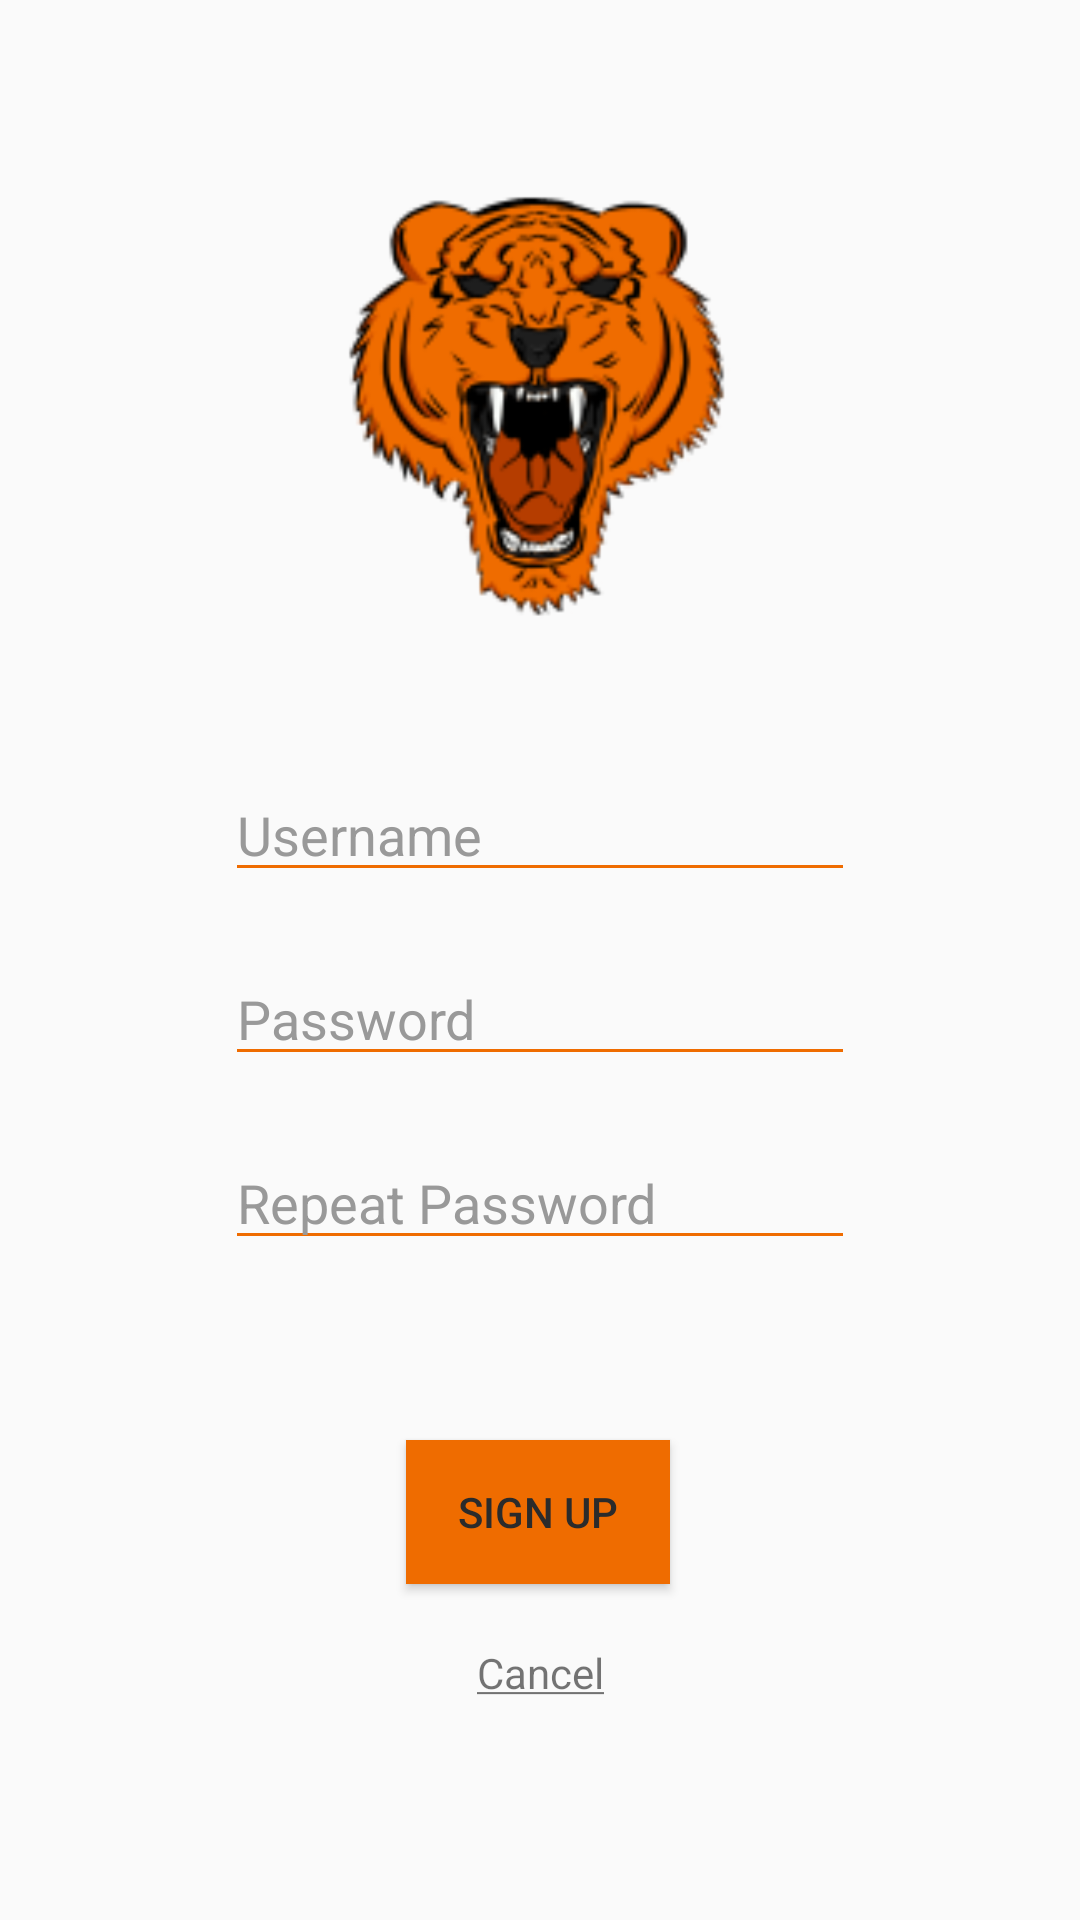

Produce the Android XML layout that renders to this screen, including the resource entries it uses.
<!-- AndroidManifest.xml: application theme AppTheme -->
<!-- res/layout/activity_register.xml -->
<?xml version="1.0" encoding="utf-8"?>
<LinearLayout xmlns:android="http://schemas.android.com/apk/res/android"
    xmlns:app="http://schemas.android.com/apk/res-auto"
    xmlns:tools="http://schemas.android.com/tools"
    android:layout_width="match_parent"
    android:layout_height="match_parent"
    android:background="?attr/backgroundcolor"
    android:orientation="vertical"
    android:theme="@style/AppTheme"
    tools:context=".LoginActivity">

    <android.support.constraint.ConstraintLayout
        android:layout_width="match_parent"
        android:layout_height="match_parent"
        android:layout_marginTop="?attr/actionBarSize">

        <ImageView
            android:id="@+id/imageView2"
            android:layout_width="160dp"
            android:layout_height="160dp"
            android:layout_alignParentTop="true"
            android:layout_marginStart="8dp"
            android:layout_marginTop="0dp"
            android:layout_marginEnd="8dp"
            android:src="@mipmap/ic_launcher"
            android:textColor="@color/accentColor"
            app:layout_constraintEnd_toEndOf="parent"
            app:layout_constraintStart_toStartOf="parent"
            app:layout_constraintTop_toTopOf="parent" />

        <EditText
            android:id="@+id/editText_user"
            android:layout_width="wrap_content"
            android:layout_height="wrap_content"
            android:layout_marginStart="8dp"
            android:layout_marginTop="40dp"
            android:layout_marginEnd="8dp"
            android:backgroundTint="@color/primaryColor"
            android:ems="10"
            android:hint="@string/username"
            android:inputType="textPersonName"
            android:textColor="@color/secondaryTextColor"
            android:textColorHint="@color/secondaryTextColor"
            app:layout_constraintEnd_toEndOf="parent"
            app:layout_constraintStart_toStartOf="parent"
            app:layout_constraintTop_toBottomOf="@+id/imageView2" />

        <EditText
            android:id="@+id/editText_pass1"
            android:layout_width="wrap_content"
            android:layout_height="wrap_content"
            android:layout_marginStart="8dp"
            android:layout_marginTop="20dp"
            android:layout_marginEnd="8dp"
            android:backgroundTint="@color/primaryColor"
            android:ems="10"
            android:hint="@string/password"
            android:inputType="textPassword"
            android:textColor="@color/secondaryTextColor"
            android:textColorHint="@color/secondaryTextColor"
            app:layout_constraintEnd_toEndOf="parent"
            app:layout_constraintStart_toStartOf="parent"
            app:layout_constraintTop_toBottomOf="@+id/editText_user" />

        <EditText
            android:id="@+id/editText_pass2"
            android:layout_width="wrap_content"
            android:layout_height="wrap_content"
            android:layout_marginStart="8dp"
            android:layout_marginTop="20dp"
            android:layout_marginEnd="8dp"
            android:backgroundTint="@color/primaryColor"
            android:ems="10"
            android:hint="@string/repeat_password"
            android:inputType="textPassword"
            android:textColor="@color/secondaryTextColor"
            android:textColorHint="@color/secondaryTextColor"
            app:layout_constraintEnd_toEndOf="parent"
            app:layout_constraintStart_toStartOf="parent"
            app:layout_constraintTop_toBottomOf="@+id/editText_pass1" />

        <Button
            android:id="@+id/register_button"
            android:layout_width="wrap_content"
            android:layout_height="wrap_content"
            android:layout_marginStart="8dp"
            android:layout_marginTop="60dp"
            android:layout_marginEnd="8dp"
            android:background="@color/primaryColor"
            android:text="@string/sign_up"
            android:textColor="@color/backgroundColor2"
            app:layout_constraintEnd_toEndOf="parent"
            app:layout_constraintHorizontal_bias="0.498"
            app:layout_constraintStart_toStartOf="parent"
            app:layout_constraintTop_toBottomOf="@+id/editText_pass2" />

        <TextView
            android:id="@+id/cancel_regist"
            android:layout_width="wrap_content"
            android:layout_height="wrap_content"
            android:layout_marginStart="8dp"
            android:layout_marginTop="20dp"
            android:layout_marginEnd="8dp"
            android:layout_marginBottom="8dp"
            android:text="@string/cancel"
            app:layout_constraintBottom_toBottomOf="parent"
            app:layout_constraintEnd_toEndOf="parent"
            app:layout_constraintHorizontal_bias="0.5"
            app:layout_constraintVertical_bias="0"
            app:layout_constraintStart_toStartOf="parent"
            app:layout_constraintTop_toBottomOf="@+id/register_button" />

    </android.support.constraint.ConstraintLayout>


</LinearLayout>
<!-- resources referenced by this layout -->
<resources>
  <color name="accentColor">#b53d00</color>
  <color name="backgroundColor2">#2B2B2B</color>
  <color name="primaryColor">#ef6c00</color>
  <color name="secondaryTextColor">#999999</color>
  <!-- mipmap ic_launcher: png bitmap (mipmap-hdpi, 6227 bytes) -->
  <string name="cancel"><u>Cancel</u></string>
  <string name="password">Password</string>
  <string name="repeat_password">Repeat Password</string>
  <string name="sign_up">Sign Up</string>
  <string name="username">Username</string>
  <style name="AppTheme" parent="Theme.AppCompat.Light.DarkActionBar">
          
          <item name="colorPrimary">@color/colorPrimary</item>
          <item name="colorPrimaryDark">@color/colorPrimaryDark</item>
          <item name="colorAccent">@color/colorAccent</item>
          <item name="preferenceTheme">@style/PreferenceThemeOverlay</item>
  
      </style>
  <!-- not gathered from this repository: default colours our renderer supplied (Android Studio template values) -->
  <color name="colorPrimary">#FF6200EE</color>
  <color name="colorPrimaryDark">#FF3700B3</color>
  <color name="colorAccent">#FF03DAC5</color>
</resources>
